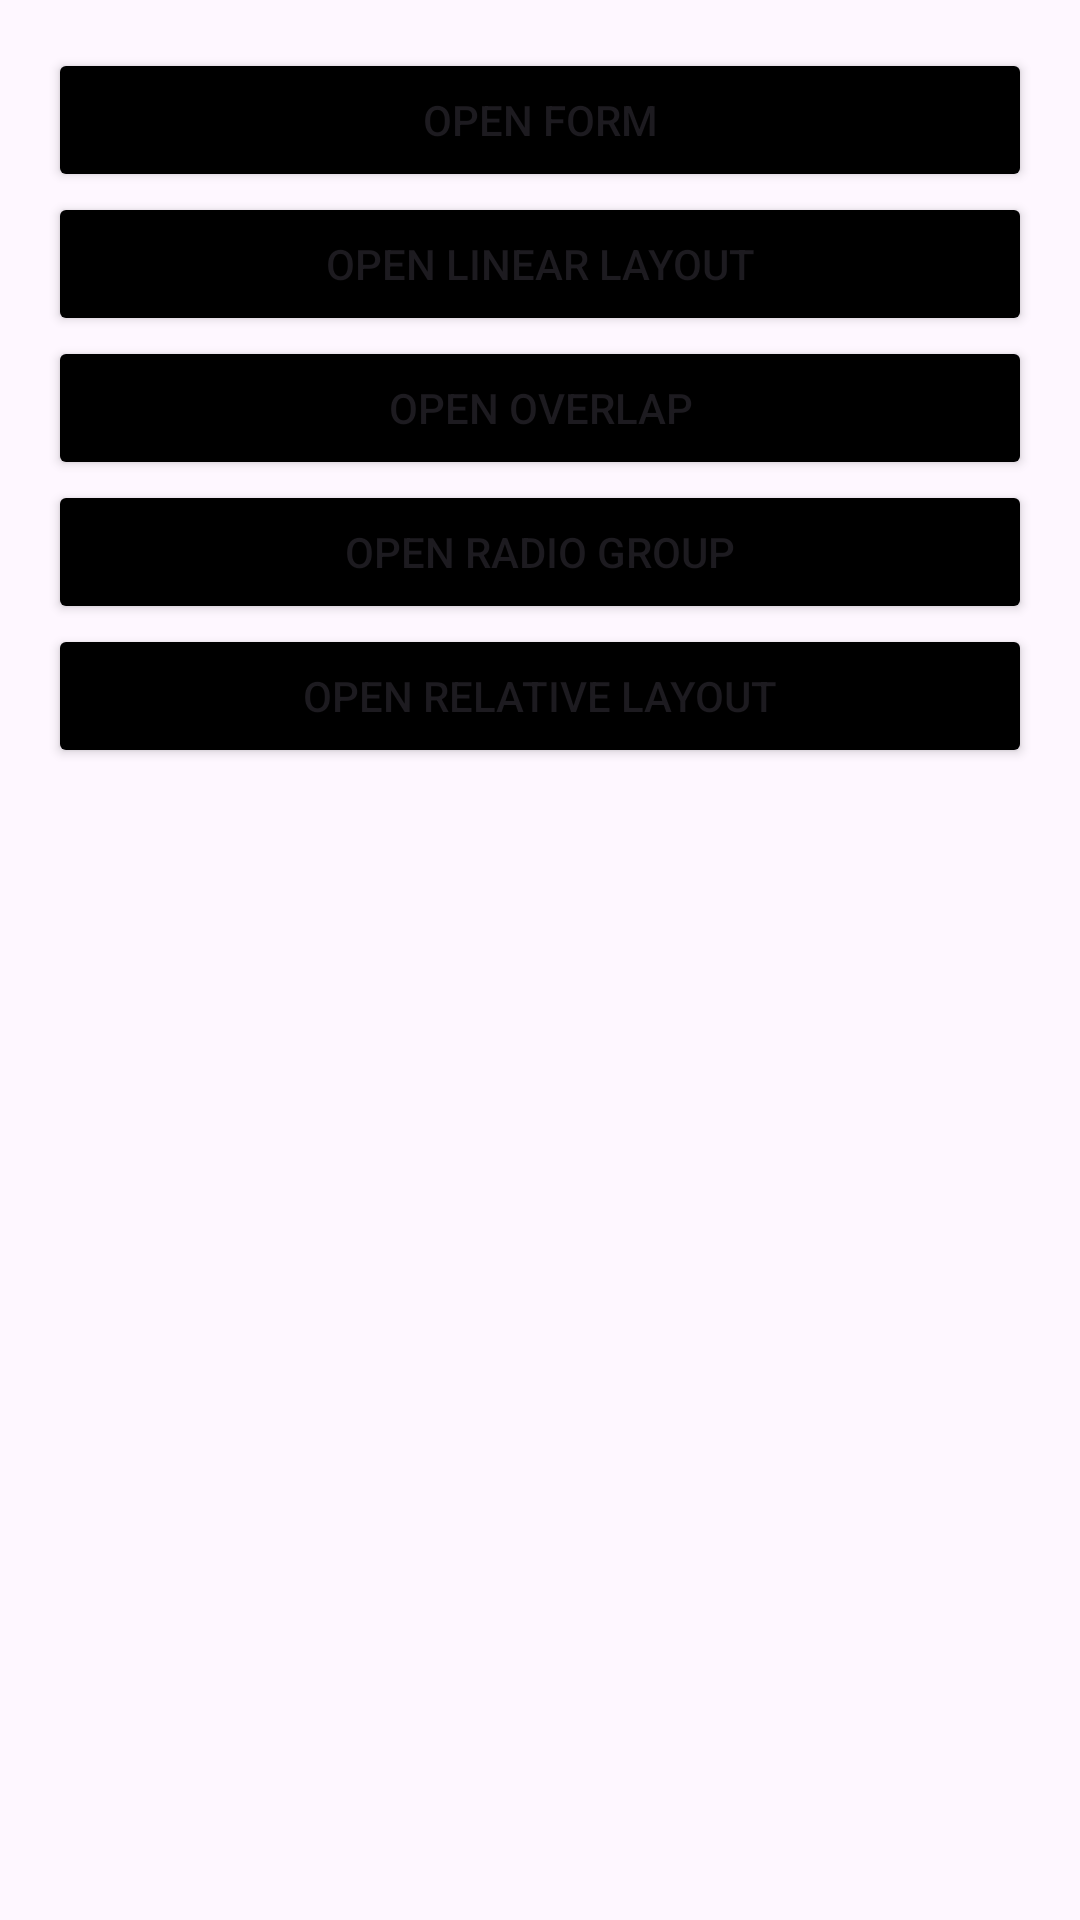

Layout XML and referenced resources for this Android screen:
<!-- AndroidManifest.xml: application theme Theme.AS_MENU -->
<!-- res/layout/activity_main.xml -->
<?xml version="1.0" encoding="utf-8"?>
<LinearLayout
    xmlns:android="http://schemas.android.com/apk/res/android"
    android:layout_width="match_parent"
    android:layout_height="match_parent"
    android:orientation="vertical"
    android:padding="16dp">

    <Button
        android:id="@+id/btnForm"
        android:layout_width="match_parent"
        android:layout_height="wrap_content"
        android:text="Open Form"
        android:backgroundTint="@color/black"/>

    <Button
        android:id="@+id/btnLinearLayout"
        android:layout_width="match_parent"
        android:layout_height="wrap_content"
        android:text="Open Linear Layout"
        android:backgroundTint="@color/black"/>

    <Button
        android:id="@+id/btnOverlap"
        android:layout_width="match_parent"
        android:layout_height="wrap_content"
        android:text="Open Overlap"
        android:backgroundTint="@color/black"/>

    <Button
        android:id="@+id/btnRadioGroup"
        android:layout_width="match_parent"
        android:layout_height="wrap_content"
        android:text="Open Radio Group"
        android:backgroundTint="@color/black"/>

    <Button
        android:id="@+id/btnRelativeLayout"
        android:layout_width="match_parent"
        android:layout_height="wrap_content"
        android:text="Open Relative Layout"
        android:backgroundTint="@color/black"/>
</LinearLayout>
<!-- resources referenced by this layout -->
<resources>
  <color name="black">#FF000000</color>
  <style name="Theme.AS_MENU" parent="Base.Theme.AS_MENU" />
  <style name="Base.Theme.AS_MENU" parent="Theme.Material3.DayNight.NoActionBar">
          
          
      </style>
</resources>
